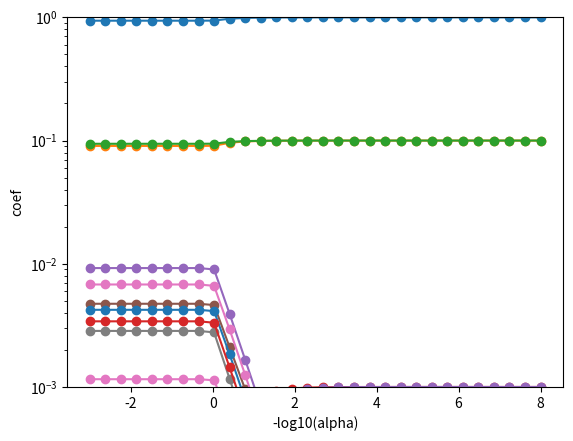

Here is the Python script that generated this plot:
import numpy as np
from matplotlib import pyplot as plt

# TRUE MODEL -- noise less
np.random.seed(19901012)
B_L = np.array([[1, 0.1, 0.1 ,0.001 ,0.001,0.0001 ,0 ,0 ,0,0,0,0,0,0,0,0,0,0,0,0,0,0,0,0,0,0,0]]).T
x = np.random.normal(0,0.3,(200,B_L.shape[0]))
# B = np.array([[1000, 0.1, -0.005, 0.2,0 ,0 ,0 ,0 ,0 ,0 ,0 ,0]]).T
y = np.matmul(x, B_L)

print('std of flow states = ',np.std(y))

# y = y + np.random.normal(0,np.std(y)*0.01,(200,B_L.shape[1]))

print(B_L.shape)
print('std of flow states = ',np.std(y))

A = x
B = y

print('A = shape = ', A.shape)
print('B = shape = ', B.shape)

# sr3 solver - proximal operator of W21
def prox_w21(X, LAMBDA):
    TMP = np.diag([1 - LAMBDA/max(LAMBDA, np.linalg.norm(x)) for x in X.T])
    return np.matmul(X,TMP)

def prox_l1(X, LAMBDA):
    TMP = [np.sign(x) * max(abs(x) - LAMBDA,0) for x in X]
    return np.array(TMP)

X0 = np.linalg.lstsq(A,B)[0]

# print('OLS = ',X0)


# print(A)
# sr3 loop
def sr3(kappa, LAMBDA, A,B,C):
    HK = np.matmul(A.conjugate().T, A) + kappa * np.matmul(C.T, C)
    HK_inv = np.linalg.inv(HK)

    max_error = 1e-16
    i=0
    eta = 1./kappa

    # init W and Xk
    W = np.zeros(prox_l1(X=np.matmul(C, X0), LAMBDA=eta * LAMBDA).shape)
    tmp = np.matmul(A.conjugate().T, B) + kappa * np.matmul(C.T, W)
    Xk = np.matmul(HK_inv, tmp)

    rel_error = 1.0
    while rel_error > max_error:

        if i % 1600 == 0:
            Xk_last = Xk
        tmp = np.matmul(A.conjugate().T, B) + kappa * np.matmul(C.T,W)
        Xk = np.matmul(HK_inv, tmp)
        W = prox_w21(X=np.matmul(C, Xk), LAMBDA=eta * LAMBDA)

        # W = prox_l1(X=np.matmul(C,Xk), LAMBDA=eta*LAMBDA)
        i+=1

        if i % 1600 == 0:
            rel_error = np.min(abs(Xk_last - Xk)/abs(Xk))

    print('number of iter = ', i)
    # print(abs(Xk_last - Xk)/abs(Xk))

    return Xk


# start testing
num_alpha  = 30
kappa = 1
alpha_array = np.logspace(-8,3,num_alpha)
alpha_array = alpha_array[::-1]

coef_list = []
for index, alpha in enumerate(alpha_array):
    # print(alpha)
    coef_list.append(sr3(kappa=kappa, LAMBDA=alpha, A=A, B=B, C=np.eye(A.shape[1])))

coef_array = np.array(coef_list)

print(coef_array.shape)

plt.figure()
plt.ylabel('coef')
# plt.title('SR3-W21 single target: first one')
plt.semilogy(-np.log10(alpha_array), coef_array[:,:,0],'-o')
plt.ylim([1e-3, 1])
# plt.plot(-np.log10(alpha_array), coef_array[:,:])



plt.xlabel('-log10(alpha)')
plt.savefig('sr3_coef_1_my_toy_problem.png')
plt.close()

print(coef_array[-1,:,0])
print(coef_array[15,:,0])

print(coef_array[0,:,0])
# print("final result from sr3 = ", coef_array[-1,:,:])
